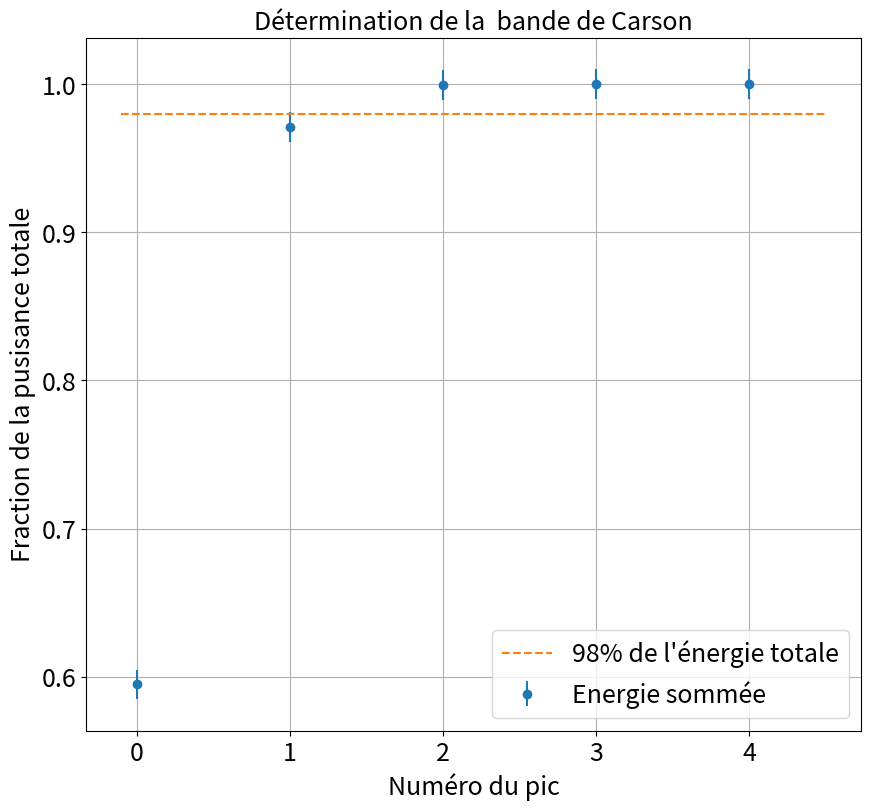

Python code for this plot:
import matplotlib.pyplot as plt
import numpy as np


# En preparation utiliser la macro IGOR
# Acquerir le signal de l'oscillo sur une bonne base de temps sans moyenner. Simplement faire le spectre et venir regarder la bande
# Choisir les deux curseurs entre des pics (de façon symetrique) et utiliser la fonction POWER Ration CH1. Cette macro va calculer
# Completement tout seul la fraction de pusisance englobée entre les deux curseurs. On englobe plus. Lorsque l'on depasse, on prend le pic d'avant:


### En direct

GdB=np.array([2.5,-2.5,-13.75,-29.38,-46.87])
N_pic=np.array([0,1,2,3,4])
Veff2=10**(GdB/10)



### Traitement


E=0
for i in range(len(GdB)):
    if i==0:
        E+=Veff2[i]
    else:
        E+=2*Veff2[i]


Efrac=[]
for i in range(len(GdB)):
    if i==0:
        Efrac.append(Veff2[0])
    else:
        print(Veff2[1:i+1])
        Efrac.append(Veff2[0] + 2*sum(Veff2[1:i+1]))

Efrac=np.array(Efrac)/E


dEfrac=0.01

### Affichage
xstr='Numéro du pic'
ystr=r'Fraction de la pusisance totale'
titlestr='Détermination de la  bande de Carson'

xplot=np.linspace(-0.1,4.5,5)
ftsize=18

plt.figure(figsize=(10,9))
plt.errorbar(N_pic,Efrac,yerr=[dEfrac]*len(Efrac),fmt='o',label='Energie sommée')
plt.plot(xplot,[0.98]*len(xplot),'--',label="98% de l'énergie totale")
plt.title(titlestr,fontsize=ftsize)
plt.grid(True)
plt.xticks(fontsize=ftsize)
plt.yticks(fontsize=ftsize)
plt.legend(fontsize=ftsize)
plt.xlabel(xstr,fontsize=ftsize)
plt.ylabel(ystr,fontsize=ftsize)
plt.show()


